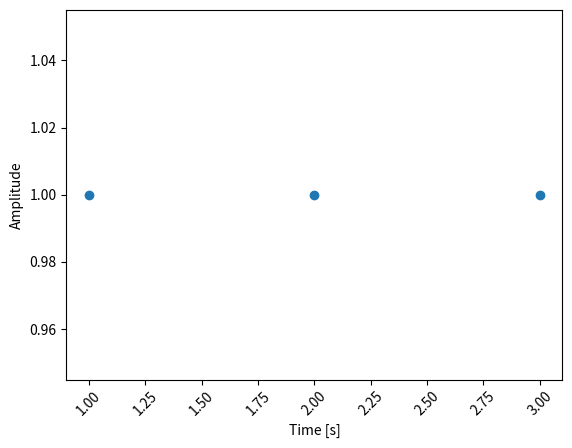

Write Python code to recreate this figure.
import numpy as np
import matplotlib.pyplot as plt


a = [1, 2, 3, 4, 5]
b = [1, 1, 1]


def tracer_données(x, y):
    """
    Tracer un graphique des données choisies
    Entrée : le temps et les données, liste
    Sortie : graphique
    """
    plt.figure(1)
    plt.xlabel("Time [s]")
    plt.ylabel("Amplitude")
    plt.scatter(x, y)
    plt.xticks(rotation=45)
    plt.show()

def échelle_temps(fs, T):
    """
    Générer une séquence de temps
    Entrée :
        fs : fréquence d'échantillonnage, int
        T : temps final, int
    Sortie :
        Echelle de temps, liste
    """
    t = np.arange(0, T+1/fs, 1/fs)
    return t

try:
    plt.figure(1)
    plt.xlabel("Time [s]")
    plt.ylabel("Amplitude")
    plt.scatter(a, b)
    plt.xticks(rotation=45)
    plt.show()
except:
    a = a[0:len(b)]
    tracer_données(a, b)
